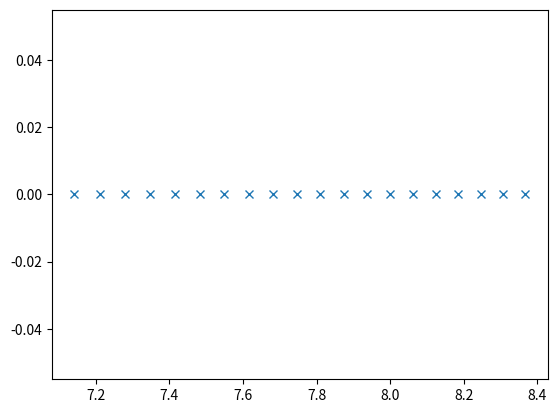

Recreate this plot in Python.
import matplotlib.pyplot as plt

a = 1
k = 50
n = 20
i = [x for x in range(1,n+1)]
X = [a * (v+k)**0.5 for v in i]
y = [0]*n

plt.plot(X,y,'x')
plt.show()

